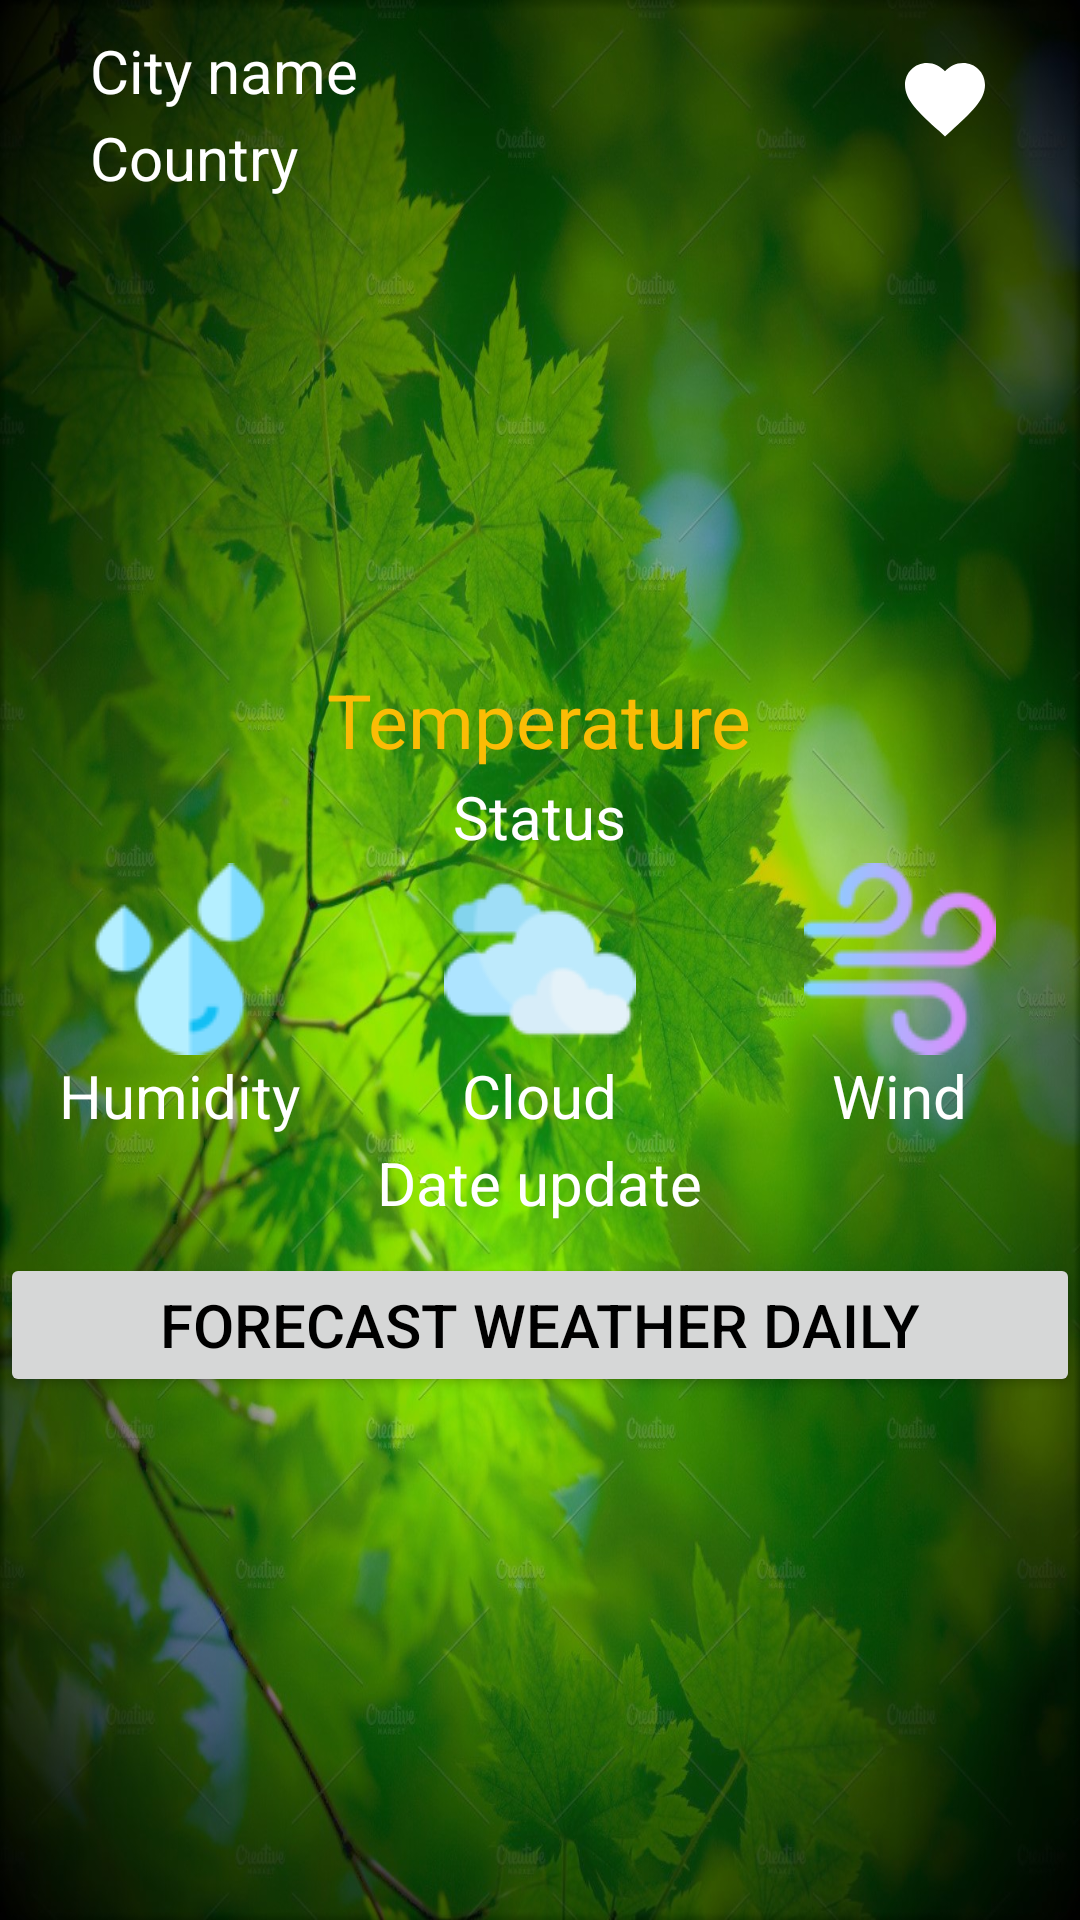

Android layout source for this screen:
<!-- AndroidManifest.xml: application theme Theme.Weather2Go -->
<!-- res/layout/fragment_bottom_sheet.xml -->
<?xml version="1.0" encoding="utf-8"?>
<LinearLayout xmlns:android="http://schemas.android.com/apk/res/android"
    xmlns:app="http://schemas.android.com/apk/res-auto"
    xmlns:tools="http://schemas.android.com/tools"
    android:layout_width="match_parent"
    android:layout_height="match_parent"
    tools:context=".BottomSheet"
    android:orientation="vertical"
    android:background="@drawable/background_bottom_sheet">
    <LinearLayout
        android:weightSum="4"
        android:layout_width="match_parent"
        android:layout_height="wrap_content"
        android:orientation="horizontal">
        <LinearLayout
            android:layout_weight="3"
            android:layout_width="0dp"
            android:orientation="vertical"
            android:layout_height="wrap_content">
            <TextView
                android:layout_marginTop="10dp"
                android:textSize="20dp"
                android:text="City name"
                android:layout_marginStart="30dp"
                android:id="@+id/textViewCityName"
                android:layout_width="wrap_content"
                android:layout_height="wrap_content"
                android:textColor="@color/white"/>
            <TextView
                android:layout_marginTop="2dp"
                android:textSize="20dp"
                android:text="Country"
                android:layout_marginStart="30dp"
                android:id="@+id/textViewCountry"
                android:layout_width="wrap_content"
                android:layout_height="wrap_content"
                android:textColor="@color/white"/>
        </LinearLayout>
        <ImageView
            android:id="@+id/heart"
            android:layout_weight="1"
            android:layout_width="0dp"
            android:layout_height="wrap_content"
            android:src="@drawable/heart"
            android:layout_gravity="center"
            android:tag="white"/>
    </LinearLayout>
    <ImageView
        android:id="@+id/imageIcon"
        android:src="@mipmap/ic_launcher"
        android:layout_gravity="center"
        android:layout_marginTop="2dp"
        android:layout_width="200dp"
        android:layout_height="150dp"/>

    <TextView
        android:id="@+id/textViewTemp"
        android:layout_gravity="center"
        android:layout_marginTop="5dp"
        android:textColor="@color/yellow"
        android:text="Temperature"
        android:textSize="25dp"
        android:layout_width="wrap_content"
        android:layout_height="wrap_content"/>

    <TextView
        android:id="@+id/textViewStatus"
        android:layout_marginTop="2dp"
        android:layout_gravity="center"
        android:text="Status"
        android:textSize="20dp"
        android:layout_width="wrap_content"
        android:layout_height="wrap_content"
        android:textColor="@color/white"/>

    <LinearLayout
        android:layout_marginTop="2dp"
        android:orientation="horizontal"
        android:weightSum="3"
        android:layout_width="match_parent"
        android:layout_height="wrap_content">
        <LinearLayout
            android:layout_weight="1"
            android:layout_width="0dp"
            android:orientation="vertical"
            android:gravity="center"
            android:layout_height="wrap_content">
            <ImageView
                android:src="@drawable/humidity"
                android:layout_width="wrap_content"
                android:layout_height="wrap_content"/>
            <TextView
                android:id="@+id/textViewHumidity"
                android:text="Humidity"
                android:textSize="20dp"
                android:layout_width="wrap_content"
                android:layout_height="wrap_content"
                android:textColor="@color/white"/>
        </LinearLayout>

        <LinearLayout
            android:layout_weight="1"
            android:layout_width="0dp"
            android:orientation="vertical"
            android:gravity="center"
            android:layout_height="wrap_content">
            <ImageView
                android:src="@drawable/clouds"
                android:layout_width="wrap_content"
                android:layout_height="wrap_content"/>
            <TextView
                android:id="@+id/textViewCloud"
                android:text="Cloud"
                android:textSize="20dp"
                android:layout_width="wrap_content"
                android:layout_height="wrap_content"
                android:textColor="@color/white"/>
        </LinearLayout>

        <LinearLayout
            android:layout_weight="1"
            android:layout_width="0dp"
            android:orientation="vertical"
            android:gravity="center"
            android:layout_height="wrap_content">
            <ImageView
                android:src="@drawable/wind"
                android:layout_width="wrap_content"
                android:layout_height="wrap_content"/>
            <TextView
                android:id="@+id/textViewWind"
                android:text="Wind"
                android:textSize="20dp"
                android:layout_width="wrap_content"
                android:layout_height="wrap_content"
                android:textColor="@color/white"/>
        </LinearLayout>
    </LinearLayout>

    <TextView
        android:id="@+id/textViewDay"
        android:layout_marginTop="2dp"
        android:layout_gravity="center"
        android:textSize="20dp"
        android:text="Date update"
        android:layout_width="wrap_content"
        android:layout_height="wrap_content"
        android:textColor="@color/white"/>

    <Button
        android:id="@+id/buttonForecast"
        android:text="Forecast Weather Daily"
        android:textSize="20dp"
        android:layout_marginTop="10dp"
        android:layout_width="match_parent"
        android:layout_height="wrap_content"
        android:textColor="@color/black"/>

</LinearLayout>
<!-- resources referenced by this layout -->
<resources>
  <color name="black">#FF000000</color>
  <color name="white">#FFFFFFFF</color>
  <color name="yellow">#FBBC05</color>
  <!-- drawable background_bottom_sheet: jpg bitmap (drawable, 301467 bytes) -->
  <!-- drawable clouds: png bitmap (drawable, 2427 bytes) -->
  <!-- drawable heart (drawable) -->
  <vector xmlns:android="http://schemas.android.com/apk/res/android"
      android:width="32dp"
      android:height="32dp"
      android:viewportWidth="24.0"
      android:viewportHeight="24.0"
      android:name="white">
      <path
          android:fillColor="#FFFFFF"
          android:pathData="M12,21.35l-1.45,-1.32C5.4,15.36 2,12.28 2,8.5 2,5.42 4.42,3 7.5,3c1.74,0 3.41,0.81 4.5,2.09C13.09,3.81 14.76,3 16.5,3 19.58,3 22,5.42 22,8.5c0,3.78 -3.4,6.86 -8.55,11.54L12,21.35z"/>
  </vector>
  <!-- drawable humidity: png bitmap (drawable, 3034 bytes) -->
  <!-- drawable wind: png bitmap (drawable, 3525 bytes) -->
  <style name="Theme.Weather2Go" parent="Theme.MaterialComponents.DayNight.NoActionBar">
          
          <item name="colorPrimary">@color/blue</item>
          <item name="colorPrimaryVariant">@color/green3</item>
          <item name="colorOnPrimary">#FBBC05</item>
          
          <item name="colorSecondary">#EA4335</item>
          <item name="colorSecondaryVariant">@color/teal_700</item>
          <item name="colorOnSecondary">@color/black</item>
          
          <item name="android:statusBarColor" tools:targetApi="l">?attr/colorPrimaryVariant</item>
          
      </style>
  <color name="blue">#4285F4</color>
  <color name="green3">#34A853</color>
  <color name="teal_700">#FF018786</color>
</resources>
